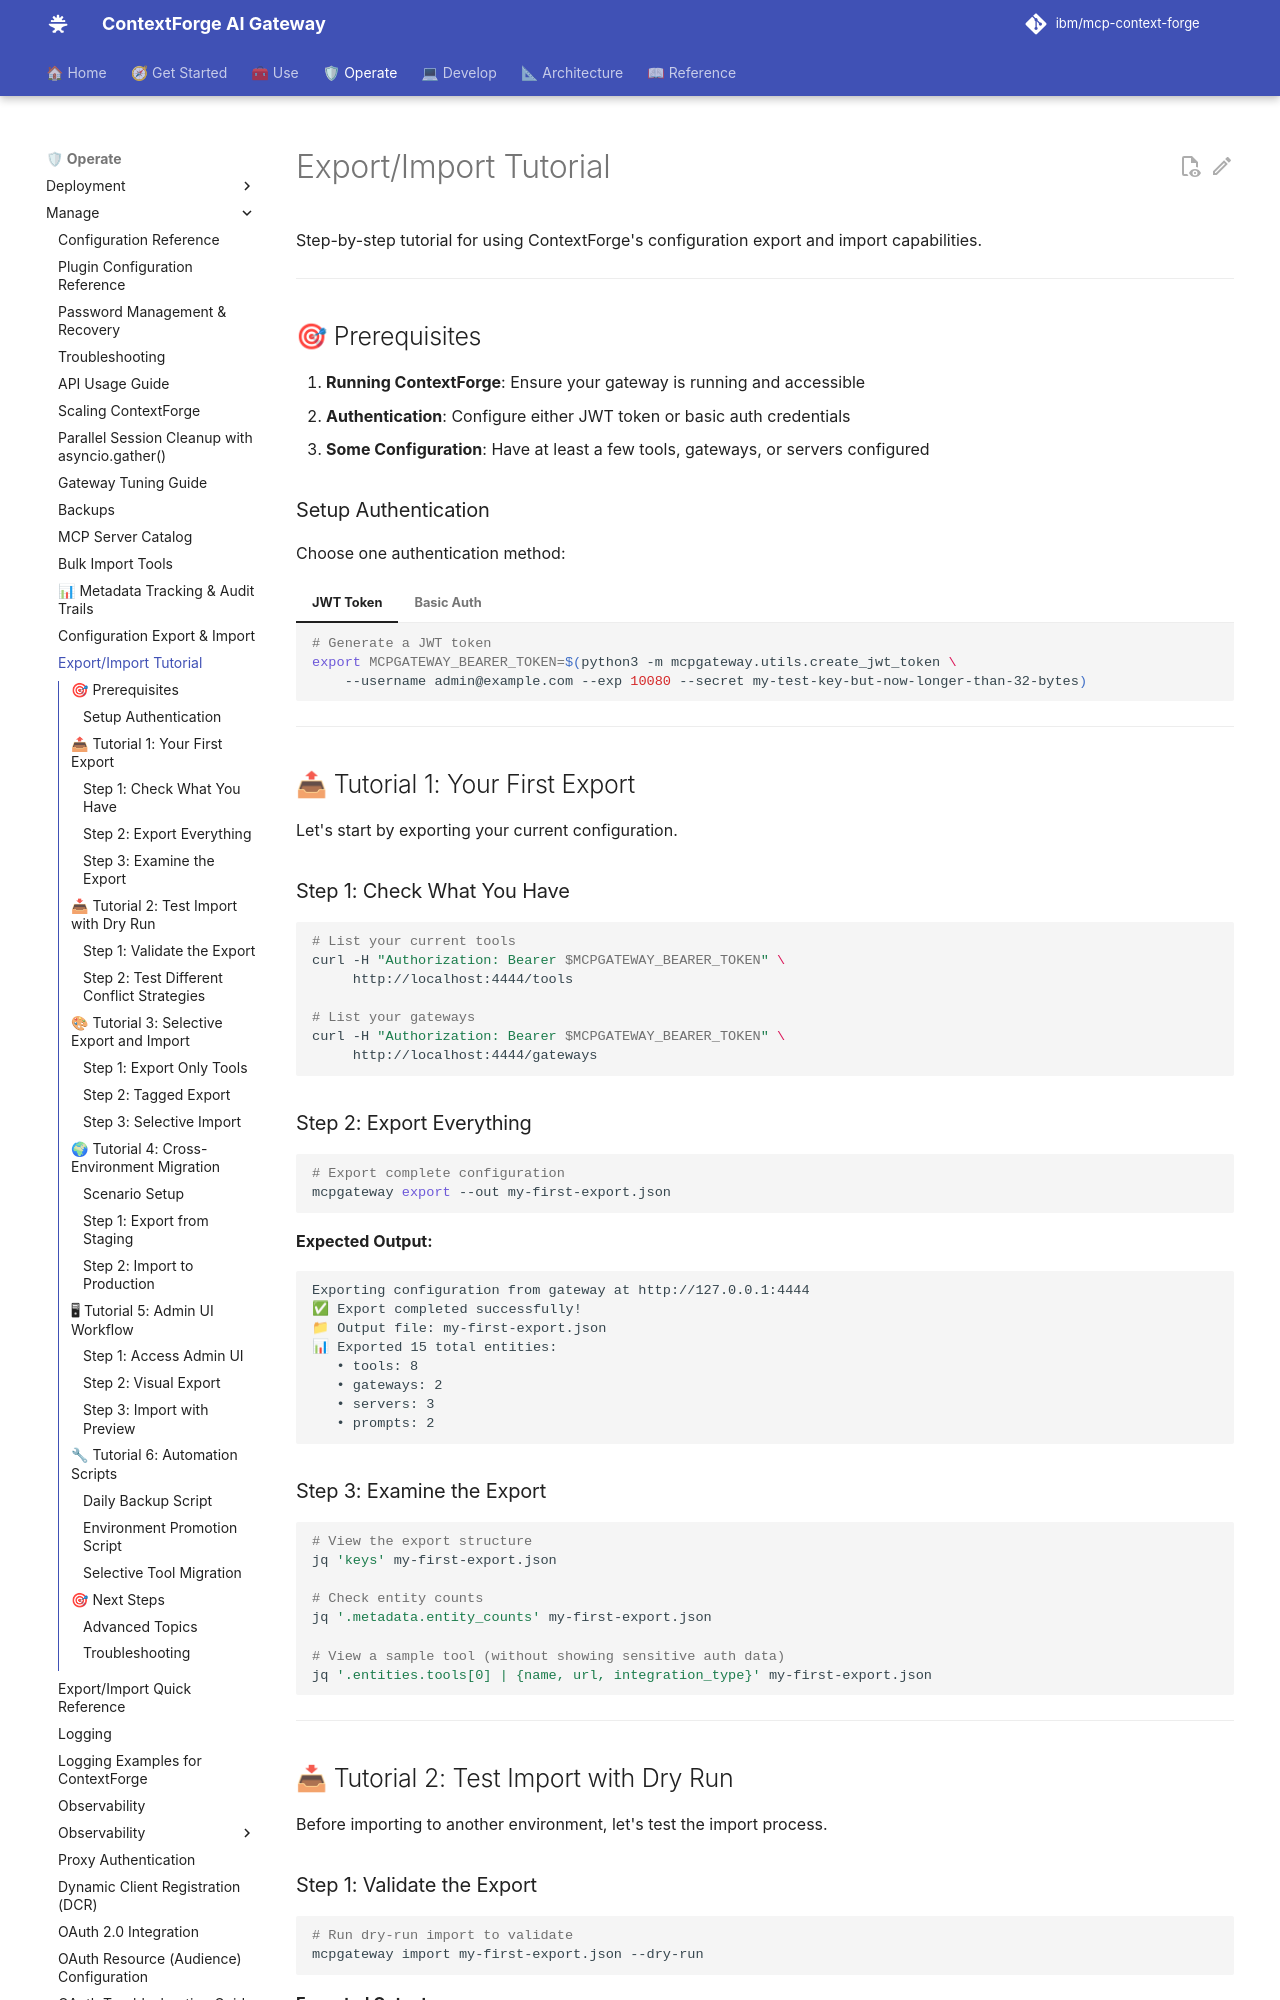

repository: IBM/mcp-context-forge · page: 1.1.x/manage/export-import-tutorial/index.html · generator: mkdocs

# Export/Import Tutorial

Step-by-step tutorial for using ContextForge's configuration export and import capabilities.

---

## 🎯 Prerequisites

1. **Running ContextForge**: Ensure your gateway is running and accessible
2. **Authentication**: Configure either JWT token or basic auth credentials
3. **Some Configuration**: Have at least a few tools, gateways, or servers configured

### Setup Authentication

Choose one authentication method:

=== "JWT Token"
    ```bash
    # Generate a JWT token
    export MCPGATEWAY_BEARER_TOKEN=$(python3 -m mcpgateway.utils.create_jwt_token \
        --username admin@example.com --exp 10080 --secret my-test-key-but-now-longer-than-32-bytes)
    ```

=== "Basic Auth"
    ```bash
    # Using default credentials (change in production!)
    export BASIC_AUTH_USER=admin
    export BASIC_AUTH_PASSWORD=changeme
    ```

---

## 📤 Tutorial 1: Your First Export

Let's start by exporting your current configuration.

### Step 1: Check What You Have

```bash
# List your current tools
curl -H "Authorization: Bearer $MCPGATEWAY_BEARER_TOKEN" \
     http://localhost:4444/tools

# List your gateways
curl -H "Authorization: Bearer $MCPGATEWAY_BEARER_TOKEN" \
     http://localhost:4444/gateways
```

### Step 2: Export Everything

```bash
# Export complete configuration
mcpgateway export --out my-first-export.json
```

**Expected Output:**
```
Exporting configuration from gateway at http://127.0.0.1:4444
✅ Export completed successfully!
📁 Output file: my-first-export.json
📊 Exported 15 total entities:
   • tools: 8
   • gateways: 2
   • servers: 3
   • prompts: 2
```

### Step 3: Examine the Export

```bash
# View the export structure
jq 'keys' my-first-export.json

# Check entity counts
jq '.metadata.entity_counts' my-first-export.json

# View a sample tool (without showing sensitive auth data)
jq '.entities.tools[0] | {name, url, integration_type}' my-first-export.json
```

---

## 📥 Tutorial 2: Test Import with Dry Run

Before importing to another environment, let's test the import process.
